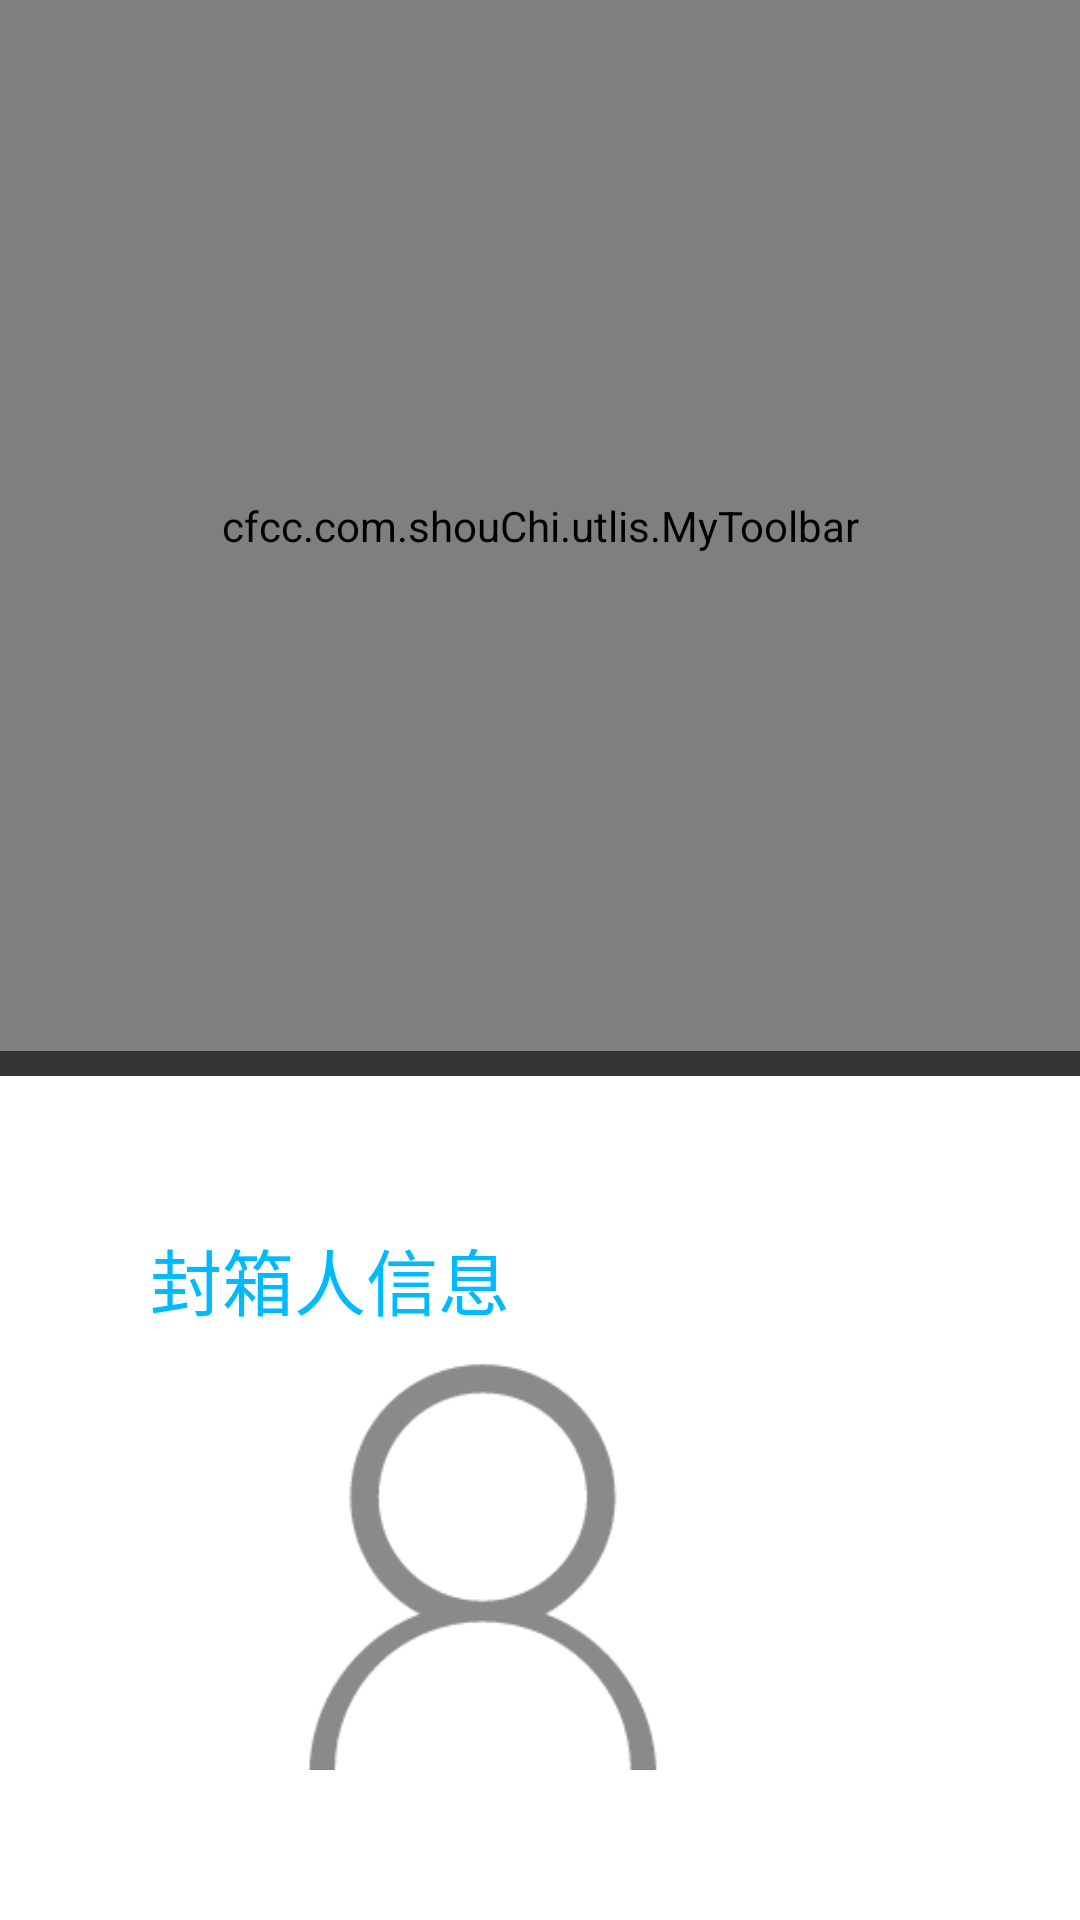

The Android layout XML behind this screen, and the referenced resources:
<!-- AndroidManifest.xml: application theme AppTheme -->
<!-- res/layout/login.xml -->
<?xml version="1.0" encoding="utf-8"?>
<LinearLayout xmlns:android="http://schemas.android.com/apk/res/android"
    xmlns:tools="http://schemas.android.com/tools"
    android:layout_width="match_parent"
    android:layout_height="match_parent"
    android:orientation="vertical"
    android:background="@color/colorWhite"
    >
    <include  layout="@layout/actionbar">
    </include>
    <LinearLayout
        android:layout_width="match_parent"
        android:layout_height="0dp"
        android:layout_weight="1"
        android:padding="50dp"
        android:orientation="vertical">

        <TextView
            style="@style/text"
            android:layout_width="wrap_content"
            android:textColor="@color/colorBlue"
            android:layout_height="wrap_content"
            android:textSize="24sp"
            android:text="封箱人信息" />

        <LinearLayout
            android:layout_width="match_parent"
            android:layout_height="wrap_content"
            android:layout_marginTop="10dp"
            android:orientation="horizontal">

            <ImageView
                style="@style/imgStyle"
                android:src="@drawable/username"
                 />

            <EditText
                android:id="@+id/user_one"
                android:hint="请输入封箱人账号(必填)"
                android:background="@null"
                style="@style/editText"></EditText>
        </LinearLayout>
        <View
             style="@style/Viewline"/>

        <LinearLayout
            android:layout_width="match_parent"
            android:layout_height="wrap_content"
            android:layout_marginTop="20dp"
            android:orientation="horizontal">

            <ImageView
                style="@style/imgStyle"
                android:src="@drawable/password"
                />
            <EditText
                android:id="@+id/pass1"
                style="@style/editText"
                android:background="@null"
                android:hint="请输入封箱人密码(必填)"
                android:password="true"></EditText>
        </LinearLayout>
        <View
            style="@style/Viewline"/>
        <TextView
            style="@style/text"
            android:layout_width="wrap_content"
            android:layout_height="wrap_content"
            android:layout_marginTop="10dp"
            android:textSize="24sp"
            android:textColor="@color/colorBlue"
            android:text="复核人信息" />

        <LinearLayout
            android:layout_width="match_parent"
            android:layout_height="wrap_content"
            android:layout_marginTop="10dp"
            android:orientation="horizontal">

            <ImageView
                style="@style/imgStyle"
                android:src="@drawable/username"
                />

            <EditText
                android:id="@+id/user2"
                android:hint="请输入复核人账号(必填)"
                android:background="@null"
                style="@style/editText"
                ></EditText>
        </LinearLayout>
        <View
            style="@style/Viewline"/>
        <LinearLayout
            android:layout_width="match_parent"
            android:layout_height="wrap_content"
            android:layout_marginTop="20dp"
            android:orientation="horizontal">

            <ImageView
                style="@style/imgStyle"
                android:src="@drawable/password"
                />

            <EditText
                android:id="@+id/pass2"
                style="@style/editText"
                android:hint="请输入复核人密码(必填)"
                android:background="@null"
                android:password="true"></EditText>
        </LinearLayout>
        <View
            style="@style/Viewline"/>
        <TextView
            style="@style/text"
            android:layout_width="wrap_content"
            android:layout_height="wrap_content"
            android:textSize="24sp"
            android:layout_marginTop="10dp"
            android:textColor="@color/colorBlue"
            android:text="登录信息" />

        <LinearLayout
            android:layout_width="match_parent"
            android:layout_height="wrap_content"
            android:layout_marginTop="10dp"
            android:orientation="horizontal">

            <ImageView
                style="@style/imgStyle"
                android:src="@drawable/time"
                />

            <EditText
                android:id="@+id/date"
                style="@style/editText"
                android:background="@null"
                android:hint="请输入时间">

            </EditText>
        </LinearLayout>

        <LinearLayout
            android:layout_width="match_parent"
            android:layout_height="wrap_content"
            android:layout_marginTop="20dp"
            android:gravity="center_horizontal"
            android:orientation="horizontal">

            <Button
                android:id="@+id/DW_login"
                style="@style/buttonStyle"
                android:text="断网登陆" />

            <Button
                android:id="@+id/LW_Login"
                style="@style/buttonStyle"
                android:layout_marginLeft="10dp"
                android:layout_marginRight="10dp"
                android:text="联网登陆" />

            <Button
                android:id="@+id/logout"
                style="@style/buttonStyle"
                android:text="退出" />
        </LinearLayout>
    </LinearLayout>


</LinearLayout>
<!-- res/layout/actionbar.xml (included above) -->
<?xml version="1.0" encoding="utf-8"?>
<android.support.design.widget.AppBarLayout xmlns:android="http://schemas.android.com/apk/res/android"
    android:layout_width="match_parent"
    android:layout_height="wrap_content"
    xmlns:app="http://schemas.android.com/apk/res-auto">

    <cfcc.com.shouChi.utlis.MyToolbar
        android:id="@+id/toolbar"
        android:layout_width="match_parent"
        android:minHeight="?attr/actionBarSize"
        android:layout_height="170pt"
        app:layout_scrollFlags="scroll|enterAlways"
        android:background="@color/backgroundColor">
    </cfcc.com.shouChi.utlis.MyToolbar>
     <View
         android:layout_width="match_parent"
         android:layout_height="4pt"
         android:background="@color/EditColor"/>
</android.support.design.widget.AppBarLayout>
<!-- resources referenced by this layout -->
<resources>
  <color name="EditColor">#353535</color>
  <color name="backgroundColor">#303030</color>
  <color name="colorBlue">#00b9ff</color>
  <color name="colorWhite">#FFF</color>
  <!-- drawable password: png bitmap (drawable-xxhdpi, 3637 bytes) -->
  <!-- drawable time: png bitmap (drawable-xxhdpi, 5392 bytes) -->
  <!-- drawable username: png bitmap (drawable-xxhdpi, 5201 bytes) -->
  <style name="Viewline">
          <item name="android:layout_width">match_parent</item>
          <item name="android:layout_height">4pt</item>
          <item name="android:background">@drawable/edit_line</item>
          <item name="android:layout_margin">10pt</item>
      </style>
  <style name="buttonStyle">
          <item name="android:textSize">55pt</item>
          <item name="android:layout_width">wrap_content</item>
          <item name="android:layout_height">wrap_content</item>
          <item name="android:layout_marginTop">40pt</item>
          <item name="android:padding">16pt</item>
          <item name="android:minHeight">0pt</item>
          <item name="android:background">@drawable/buttncolor</item>
          <item name="android:textColor">@color/colorWhite</item>
      </style>
  <style name="editText" parent="Theme.AppCompat.Light.NoActionBar">
          <item name="android:layout_width">0pt</item>
          <item name="android:layout_height">80pt</item>
          <item name="android:textSize">60pt</item>
          <item name="android:layout_weight">1</item>
          <item name="android:layout_marginLeft">20pt</item>
          <item name="android:textColor">@color/EditColor</item>
      </style>
  <style name="imgStyle">
          <item name="android:layout_width">68pt</item>
          <item name="android:layout_height">68pt</item>
          <item name="android:layout_gravity">center_vertical</item>
          <item name="android:layout_marginLeft">20pt</item>
          <item name="android:layout_marginRight">30pt</item>
      </style>
  <style name="text">
          <item name="android:textSize">24sp</item>
          <item name="android:textColor">@color/EditColor</item>
      </style>
  <style name="AppTheme" parent="Theme.AppCompat.Light.NoActionBar">
          
          <item name="colorPrimary">@color/colorPrimary</item>
          <item name="colorPrimaryDark">@color/colorPrimaryDark</item>
          <item name="colorAccent">@color/colorAccent</item>
      </style>
  <!-- drawable edit_line (drawable) -->
  <?xml version="1.0" encoding="utf-8"?>
  <shape xmlns:android="http://schemas.android.com/apk/res/android" android:shape="line">
      
      <stroke android:width="1dp"
          android:color="@color/lineHui">
      </stroke>
  </shape>
  <!-- drawable buttncolor (drawable) -->
  <?xml version="1.0" encoding="utf-8"?>
  <shape xmlns:android="http://schemas.android.com/apk/res/android"  android:shape="rectangle">
      
      <stroke android:width="2pt"
          android:color="@color/backgroundColor">
      </stroke>
      
      <solid android:color="@color/backgroundColor">
      </solid>
      
      <padding
          android:left="20pt"
          android:bottom="4pt"
          android:top="4pt"
          android:right="4pt">
      </padding>
      
      <corners android:radius="8pt">
      </corners>
  </shape>
  <color name="colorPrimary">#3F51B5</color>
  <color name="colorPrimaryDark">#303F9F</color>
  <color name="colorAccent">#FF4081</color>
  <color name="lineHui">#cacaca</color>
</resources>
